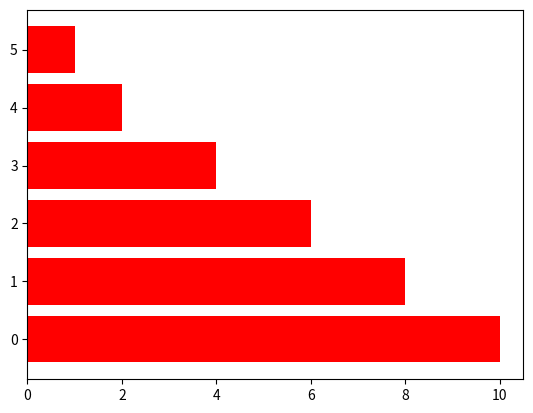

Write the Python code that produced this figure. (Note: this script raises an exception after producing the figure.)

import numpy as np

import matplotlib.pyplot as plt
objects = {'python','c++','java','perl','scala','lisp'}
y_pos = np.arange(len(objects))
performance = [10,8,6,4,2,1]

plt.barh(y_pos, performance, align='center', color='r')
ply.yticks(y_pos, objects)
plt.xlabel('Usage')
plt.title('Programmimng language usage')

plt.show()